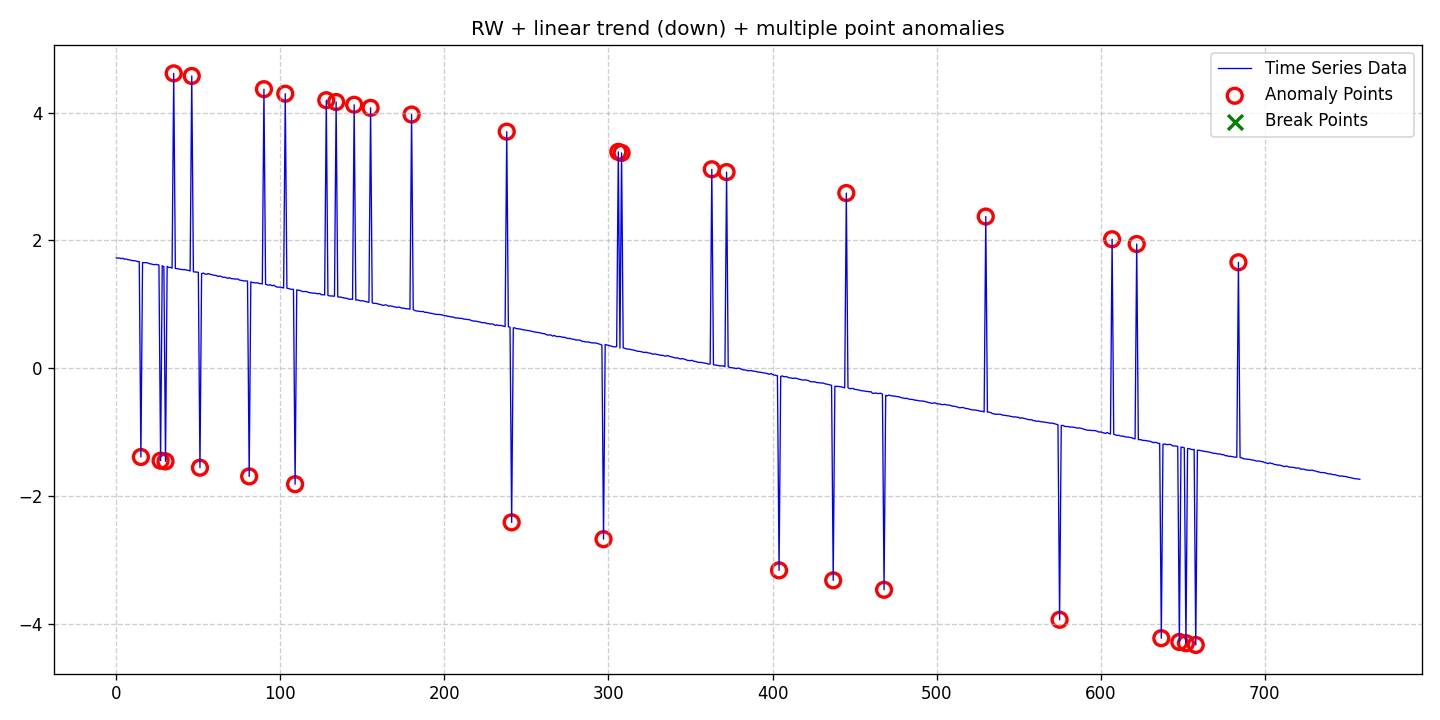

The table this chart was drawn from, first rows:
date, data, stationary, det_lin_up, det_lin_down, det_quad, det_cubic, det_exp, det_damped, stoc_trend, volatility, single_seas, multiple_seas, point_anom_single, point_anom_multi, collect_anom, context_anom, mean_shift, var_shift, trend_shift, point_anom_count, point_anom_location, point_anom_point, collect_anom_count
2020-01-01, 1.727, 0, 0, 1, 0, 0, 0, 0, 1, 0, 0, 0, 0, 1, 0, 0, 0, 0, 0, 35, [15, 27, 30, 35, 46, 51, 81, 90, 103, 10…, [15, 27, 30, 35, 46, 51, 81, 90, 103, 10…, 0
2020-01-02, 1.722, 0, 0, 1, 0, 0, 0, 0, 1, 0, 0, 0, 0, 1, 0, 0, 0, 0, 0, 35, [15, 27, 30, 35, 46, 51, 81, 90, 103, 10…, [15, 27, 30, 35, 46, 51, 81, 90, 103, 10…, 0
2020-01-03, 1.725, 0, 0, 1, 0, 0, 0, 0, 1, 0, 0, 0, 0, 1, 0, 0, 0, 0, 0, 35, [15, 27, 30, 35, 46, 51, 81, 90, 103, 10…, [15, 27, 30, 35, 46, 51, 81, 90, 103, 10…, 0
2020-01-04, 1.715, 0, 0, 1, 0, 0, 0, 0, 1, 0, 0, 0, 0, 1, 0, 0, 0, 0, 0, 35, [15, 27, 30, 35, 46, 51, 81, 90, 103, 10…, [15, 27, 30, 35, 46, 51, 81, 90, 103, 10…, 0
2020-01-05, 1.721, 0, 0, 1, 0, 0, 0, 0, 1, 0, 0, 0, 0, 1, 0, 0, 0, 0, 0, 35, [15, 27, 30, 35, 46, 51, 81, 90, 103, 10…, [15, 27, 30, 35, 46, 51, 81, 90, 103, 10…, 0
2020-01-06, 1.706, 0, 0, 1, 0, 0, 0, 0, 1, 0, 0, 0, 0, 1, 0, 0, 0, 0, 0, 35, [15, 27, 30, 35, 46, 51, 81, 90, 103, 10…, [15, 27, 30, 35, 46, 51, 81, 90, 103, 10…, 0
2020-01-07, 1.709, 0, 0, 1, 0, 0, 0, 0, 1, 0, 0, 0, 0, 1, 0, 0, 0, 0, 0, 35, [15, 27, 30, 35, 46, 51, 81, 90, 103, 10…, [15, 27, 30, 35, 46, 51, 81, 90, 103, 10…, 0
2020-01-08, 1.699, 0, 0, 1, 0, 0, 0, 0, 1, 0, 0, 0, 0, 1, 0, 0, 0, 0, 0, 35, [15, 27, 30, 35, 46, 51, 81, 90, 103, 10…, [15, 27, 30, 35, 46, 51, 81, 90, 103, 10…, 0
2020-01-09, 1.697, 0, 0, 1, 0, 0, 0, 0, 1, 0, 0, 0, 0, 1, 0, 0, 0, 0, 0, 35, [15, 27, 30, 35, 46, 51, 81, 90, 103, 10…, [15, 27, 30, 35, 46, 51, 81, 90, 103, 10…, 0
2020-01-10, 1.689, 0, 0, 1, 0, 0, 0, 0, 1, 0, 0, 0, 0, 1, 0, 0, 0, 0, 0, 35, [15, 27, 30, 35, 46, 51, 81, 90, 103, 10…, [15, 27, 30, 35, 46, 51, 81, 90, 103, 10…, 0
2020-01-11, 1.682, 0, 0, 1, 0, 0, 0, 0, 1, 0, 0, 0, 0, 1, 0, 0, 0, 0, 0, 35, [15, 27, 30, 35, 46, 51, 81, 90, 103, 10…, [15, 27, 30, 35, 46, 51, 81, 90, 103, 10…, 0
2020-01-12, 1.684, 0, 0, 1, 0, 0, 0, 0, 1, 0, 0, 0, 0, 1, 0, 0, 0, 0, 0, 35, [15, 27, 30, 35, 46, 51, 81, 90, 103, 10…, [15, 27, 30, 35, 46, 51, 81, 90, 103, 10…, 0
2020-01-13, 1.678, 0, 0, 1, 0, 0, 0, 0, 1, 0, 0, 0, 0, 1, 0, 0, 0, 0, 0, 35, [15, 27, 30, 35, 46, 51, 81, 90, 103, 10…, [15, 27, 30, 35, 46, 51, 81, 90, 103, 10…, 0
2020-01-14, 1.669, 0, 0, 1, 0, 0, 0, 0, 1, 0, 0, 0, 0, 1, 0, 0, 0, 0, 0, 35, [15, 27, 30, 35, 46, 51, 81, 90, 103, 10…, [15, 27, 30, 35, 46, 51, 81, 90, 103, 10…, 0
2020-01-15, 1.668, 0, 0, 1, 0, 0, 0, 0, 1, 0, 0, 0, 0, 1, 0, 0, 0, 0, 0, 35, [15, 27, 30, 35, 46, 51, 81, 90, 103, 10…, [15, 27, 30, 35, 46, 51, 81, 90, 103, 10…, 0
2020-01-16, -1.386, 0, 0, 1, 0, 0, 0, 0, 1, 0, 0, 0, 0, 1, 0, 0, 0, 0, 0, 35, [15, 27, 30, 35, 46, 51, 81, 90, 103, 10…, [15, 27, 30, 35, 46, 51, 81, 90, 103, 10…, 0
2020-01-17, 1.656, 0, 0, 1, 0, 0, 0, 0, 1, 0, 0, 0, 0, 1, 0, 0, 0, 0, 0, 35, [15, 27, 30, 35, 46, 51, 81, 90, 103, 10…, [15, 27, 30, 35, 46, 51, 81, 90, 103, 10…, 0
2020-01-18, 1.651, 0, 0, 1, 0, 0, 0, 0, 1, 0, 0, 0, 0, 1, 0, 0, 0, 0, 0, 35, [15, 27, 30, 35, 46, 51, 81, 90, 103, 10…, [15, 27, 30, 35, 46, 51, 81, 90, 103, 10…, 0
2020-01-19, 1.653, 0, 0, 1, 0, 0, 0, 0, 1, 0, 0, 0, 0, 1, 0, 0, 0, 0, 0, 35, [15, 27, 30, 35, 46, 51, 81, 90, 103, 10…, [15, 27, 30, 35, 46, 51, 81, 90, 103, 10…, 0
2020-01-20, 1.65, 0, 0, 1, 0, 0, 0, 0, 1, 0, 0, 0, 0, 1, 0, 0, 0, 0, 0, 35, [15, 27, 30, 35, 46, 51, 81, 90, 103, 10…, [15, 27, 30, 35, 46, 51, 81, 90, 103, 10…, 0
2020-01-21, 1.638, 0, 0, 1, 0, 0, 0, 0, 1, 0, 0, 0, 0, 1, 0, 0, 0, 0, 0, 35, [15, 27, 30, 35, 46, 51, 81, 90, 103, 10…, [15, 27, 30, 35, 46, 51, 81, 90, 103, 10…, 0
2020-01-22, 1.633, 0, 0, 1, 0, 0, 0, 0, 1, 0, 0, 0, 0, 1, 0, 0, 0, 0, 0, 35, [15, 27, 30, 35, 46, 51, 81, 90, 103, 10…, [15, 27, 30, 35, 46, 51, 81, 90, 103, 10…, 0
2020-01-23, 1.626, 0, 0, 1, 0, 0, 0, 0, 1, 0, 0, 0, 0, 1, 0, 0, 0, 0, 0, 35, [15, 27, 30, 35, 46, 51, 81, 90, 103, 10…, [15, 27, 30, 35, 46, 51, 81, 90, 103, 10…, 0
2020-01-24, 1.619, 0, 0, 1, 0, 0, 0, 0, 1, 0, 0, 0, 0, 1, 0, 0, 0, 0, 0, 35, [15, 27, 30, 35, 46, 51, 81, 90, 103, 10…, [15, 27, 30, 35, 46, 51, 81, 90, 103, 10…, 0
2020-01-25, 1.625, 0, 0, 1, 0, 0, 0, 0, 1, 0, 0, 0, 0, 1, 0, 0, 0, 0, 0, 35, [15, 27, 30, 35, 46, 51, 81, 90, 103, 10…, [15, 27, 30, 35, 46, 51, 81, 90, 103, 10…, 0
2020-01-26, 1.621, 0, 0, 1, 0, 0, 0, 0, 1, 0, 0, 0, 0, 1, 0, 0, 0, 0, 0, 35, [15, 27, 30, 35, 46, 51, 81, 90, 103, 10…, [15, 27, 30, 35, 46, 51, 81, 90, 103, 10…, 0
2020-01-27, 1.615, 0, 0, 1, 0, 0, 0, 0, 1, 0, 0, 0, 0, 1, 0, 0, 0, 0, 0, 35, [15, 27, 30, 35, 46, 51, 81, 90, 103, 10…, [15, 27, 30, 35, 46, 51, 81, 90, 103, 10…, 0
2020-01-28, -1.444, 0, 0, 1, 0, 0, 0, 0, 1, 0, 0, 0, 0, 1, 0, 0, 0, 0, 0, 35, [15, 27, 30, 35, 46, 51, 81, 90, 103, 10…, [15, 27, 30, 35, 46, 51, 81, 90, 103, 10…, 0
2020-01-29, 1.603, 0, 0, 1, 0, 0, 0, 0, 1, 0, 0, 0, 0, 1, 0, 0, 0, 0, 0, 35, [15, 27, 30, 35, 46, 51, 81, 90, 103, 10…, [15, 27, 30, 35, 46, 51, 81, 90, 103, 10…, 0
2020-01-30, 1.59, 0, 0, 1, 0, 0, 0, 0, 1, 0, 0, 0, 0, 1, 0, 0, 0, 0, 0, 35, [15, 27, 30, 35, 46, 51, 81, 90, 103, 10…, [15, 27, 30, 35, 46, 51, 81, 90, 103, 10…, 0
2020-01-31, -1.455, 0, 0, 1, 0, 0, 0, 0, 1, 0, 0, 0, 0, 1, 0, 0, 0, 0, 0, 35, [15, 27, 30, 35, 46, 51, 81, 90, 103, 10…, [15, 27, 30, 35, 46, 51, 81, 90, 103, 10…, 0
2020-02-01, 1.595, 0, 0, 1, 0, 0, 0, 0, 1, 0, 0, 0, 0, 1, 0, 0, 0, 0, 0, 35, [15, 27, 30, 35, 46, 51, 81, 90, 103, 10…, [15, 27, 30, 35, 46, 51, 81, 90, 103, 10…, 0
2020-02-02, 1.576, 0, 0, 1, 0, 0, 0, 0, 1, 0, 0, 0, 0, 1, 0, 0, 0, 0, 0, 35, [15, 27, 30, 35, 46, 51, 81, 90, 103, 10…, [15, 27, 30, 35, 46, 51, 81, 90, 103, 10…, 0
2020-02-03, 1.579, 0, 0, 1, 0, 0, 0, 0, 1, 0, 0, 0, 0, 1, 0, 0, 0, 0, 0, 35, [15, 27, 30, 35, 46, 51, 81, 90, 103, 10…, [15, 27, 30, 35, 46, 51, 81, 90, 103, 10…, 0
2020-02-04, 1.566, 0, 0, 1, 0, 0, 0, 0, 1, 0, 0, 0, 0, 1, 0, 0, 0, 0, 0, 35, [15, 27, 30, 35, 46, 51, 81, 90, 103, 10…, [15, 27, 30, 35, 46, 51, 81, 90, 103, 10…, 0
2020-02-05, 4.612, 0, 0, 1, 0, 0, 0, 0, 1, 0, 0, 0, 0, 1, 0, 0, 0, 0, 0, 35, [15, 27, 30, 35, 46, 51, 81, 90, 103, 10…, [15, 27, 30, 35, 46, 51, 81, 90, 103, 10…, 0
2020-02-06, 1.56, 0, 0, 1, 0, 0, 0, 0, 1, 0, 0, 0, 0, 1, 0, 0, 0, 0, 0, 35, [15, 27, 30, 35, 46, 51, 81, 90, 103, 10…, [15, 27, 30, 35, 46, 51, 81, 90, 103, 10…, 0
2020-02-07, 1.559, 0, 0, 1, 0, 0, 0, 0, 1, 0, 0, 0, 0, 1, 0, 0, 0, 0, 0, 35, [15, 27, 30, 35, 46, 51, 81, 90, 103, 10…, [15, 27, 30, 35, 46, 51, 81, 90, 103, 10…, 0
2020-02-08, 1.554, 0, 0, 1, 0, 0, 0, 0, 1, 0, 0, 0, 0, 1, 0, 0, 0, 0, 0, 35, [15, 27, 30, 35, 46, 51, 81, 90, 103, 10…, [15, 27, 30, 35, 46, 51, 81, 90, 103, 10…, 0
2020-02-09, 1.547, 0, 0, 1, 0, 0, 0, 0, 1, 0, 0, 0, 0, 1, 0, 0, 0, 0, 0, 35, [15, 27, 30, 35, 46, 51, 81, 90, 103, 10…, [15, 27, 30, 35, 46, 51, 81, 90, 103, 10…, 0
2020-02-10, 1.544, 0, 0, 1, 0, 0, 0, 0, 1, 0, 0, 0, 0, 1, 0, 0, 0, 0, 0, 35, [15, 27, 30, 35, 46, 51, 81, 90, 103, 10…, [15, 27, 30, 35, 46, 51, 81, 90, 103, 10…, 0
2020-02-11, 1.543, 0, 0, 1, 0, 0, 0, 0, 1, 0, 0, 0, 0, 1, 0, 0, 0, 0, 0, 35, [15, 27, 30, 35, 46, 51, 81, 90, 103, 10…, [15, 27, 30, 35, 46, 51, 81, 90, 103, 10…, 0
2020-02-12, 1.543, 0, 0, 1, 0, 0, 0, 0, 1, 0, 0, 0, 0, 1, 0, 0, 0, 0, 0, 35, [15, 27, 30, 35, 46, 51, 81, 90, 103, 10…, [15, 27, 30, 35, 46, 51, 81, 90, 103, 10…, 0
2020-02-13, 1.535, 0, 0, 1, 0, 0, 0, 0, 1, 0, 0, 0, 0, 1, 0, 0, 0, 0, 0, 35, [15, 27, 30, 35, 46, 51, 81, 90, 103, 10…, [15, 27, 30, 35, 46, 51, 81, 90, 103, 10…, 0
2020-02-14, 1.532, 0, 0, 1, 0, 0, 0, 0, 1, 0, 0, 0, 0, 1, 0, 0, 0, 0, 0, 35, [15, 27, 30, 35, 46, 51, 81, 90, 103, 10…, [15, 27, 30, 35, 46, 51, 81, 90, 103, 10…, 0
2020-02-15, 1.522, 0, 0, 1, 0, 0, 0, 0, 1, 0, 0, 0, 0, 1, 0, 0, 0, 0, 0, 35, [15, 27, 30, 35, 46, 51, 81, 90, 103, 10…, [15, 27, 30, 35, 46, 51, 81, 90, 103, 10…, 0
2020-02-16, 4.571, 0, 0, 1, 0, 0, 0, 0, 1, 0, 0, 0, 0, 1, 0, 0, 0, 0, 0, 35, [15, 27, 30, 35, 46, 51, 81, 90, 103, 10…, [15, 27, 30, 35, 46, 51, 81, 90, 103, 10…, 0
2020-02-17, 1.51, 0, 0, 1, 0, 0, 0, 0, 1, 0, 0, 0, 0, 1, 0, 0, 0, 0, 0, 35, [15, 27, 30, 35, 46, 51, 81, 90, 103, 10…, [15, 27, 30, 35, 46, 51, 81, 90, 103, 10…, 0
2020-02-18, 1.508, 0, 0, 1, 0, 0, 0, 0, 1, 0, 0, 0, 0, 1, 0, 0, 0, 0, 0, 35, [15, 27, 30, 35, 46, 51, 81, 90, 103, 10…, [15, 27, 30, 35, 46, 51, 81, 90, 103, 10…, 0
2020-02-19, 1.504, 0, 0, 1, 0, 0, 0, 0, 1, 0, 0, 0, 0, 1, 0, 0, 0, 0, 0, 35, [15, 27, 30, 35, 46, 51, 81, 90, 103, 10…, [15, 27, 30, 35, 46, 51, 81, 90, 103, 10…, 0
2020-02-20, 1.502, 0, 0, 1, 0, 0, 0, 0, 1, 0, 0, 0, 0, 1, 0, 0, 0, 0, 0, 35, [15, 27, 30, 35, 46, 51, 81, 90, 103, 10…, [15, 27, 30, 35, 46, 51, 81, 90, 103, 10…, 0
2020-02-21, -1.554, 0, 0, 1, 0, 0, 0, 0, 1, 0, 0, 0, 0, 1, 0, 0, 0, 0, 0, 35, [15, 27, 30, 35, 46, 51, 81, 90, 103, 10…, [15, 27, 30, 35, 46, 51, 81, 90, 103, 10…, 0
2020-02-22, 1.481, 0, 0, 1, 0, 0, 0, 0, 1, 0, 0, 0, 0, 1, 0, 0, 0, 0, 0, 35, [15, 27, 30, 35, 46, 51, 81, 90, 103, 10…, [15, 27, 30, 35, 46, 51, 81, 90, 103, 10…, 0
2020-02-23, 1.49, 0, 0, 1, 0, 0, 0, 0, 1, 0, 0, 0, 0, 1, 0, 0, 0, 0, 0, 35, [15, 27, 30, 35, 46, 51, 81, 90, 103, 10…, [15, 27, 30, 35, 46, 51, 81, 90, 103, 10…, 0
2020-02-24, 1.475, 0, 0, 1, 0, 0, 0, 0, 1, 0, 0, 0, 0, 1, 0, 0, 0, 0, 0, 35, [15, 27, 30, 35, 46, 51, 81, 90, 103, 10…, [15, 27, 30, 35, 46, 51, 81, 90, 103, 10…, 0
2020-02-25, 1.47, 0, 0, 1, 0, 0, 0, 0, 1, 0, 0, 0, 0, 1, 0, 0, 0, 0, 0, 35, [15, 27, 30, 35, 46, 51, 81, 90, 103, 10…, [15, 27, 30, 35, 46, 51, 81, 90, 103, 10…, 0
2020-02-26, 1.482, 0, 0, 1, 0, 0, 0, 0, 1, 0, 0, 0, 0, 1, 0, 0, 0, 0, 0, 35, [15, 27, 30, 35, 46, 51, 81, 90, 103, 10…, [15, 27, 30, 35, 46, 51, 81, 90, 103, 10…, 0
2020-02-27, 1.472, 0, 0, 1, 0, 0, 0, 0, 1, 0, 0, 0, 0, 1, 0, 0, 0, 0, 0, 35, [15, 27, 30, 35, 46, 51, 81, 90, 103, 10…, [15, 27, 30, 35, 46, 51, 81, 90, 103, 10…, 0
2020-02-28, 1.466, 0, 0, 1, 0, 0, 0, 0, 1, 0, 0, 0, 0, 1, 0, 0, 0, 0, 0, 35, [15, 27, 30, 35, 46, 51, 81, 90, 103, 10…, [15, 27, 30, 35, 46, 51, 81, 90, 103, 10…, 0
2020-02-29, 1.458, 0, 0, 1, 0, 0, 0, 0, 1, 0, 0, 0, 0, 1, 0, 0, 0, 0, 0, 35, [15, 27, 30, 35, 46, 51, 81, 90, 103, 10…, [15, 27, 30, 35, 46, 51, 81, 90, 103, 10…, 0
... 699 more rows
